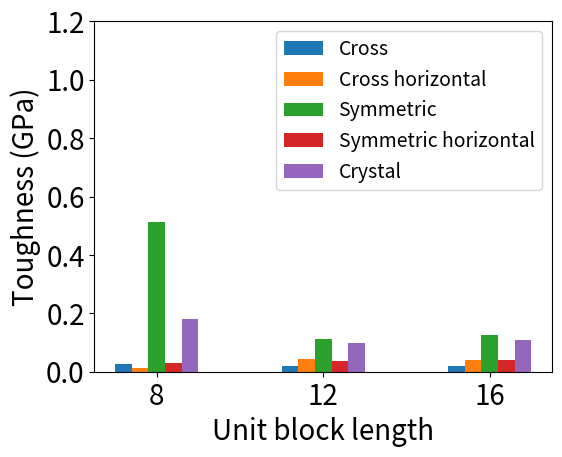

The matplotlib source for this figure: (Note: this script raises an exception after producing the figure.)
import matplotlib.pyplot as plt
import numpy
import sys

current_path=sys.path[0]+"/"

try:
    image_file_extension = sys.argv[1]
except:
    image_file_extension = 'png'

chart_title = ''
chart_xlabel = 'Unit block length'
chart_ylabel = 'Toughness (GPa)'

x1 = numpy.arange(3)
x1ticks = ('8','12','16')

legend_array = ('Cross', 'Cross horizontal', 'Symmetric', 'Symmetric horizontal','Crystal')

y1 = numpy.array(( 25, 18, 18))*0.001
y2 = numpy.array(( 14, 45, 40))*0.001
y3 = numpy.array((512,111,126))*0.001
y4 = numpy.array(( 30, 36, 39))*0.001

y5 = numpy.array((182,100,107))*0.001

plot_box_position = plt.gca().get_position()
x_axis_offset = 0.06
y_axis_offset = 0.04
plt.gca().set_position((plot_box_position.x0+x_axis_offset,plot_box_position.y0+y_axis_offset,plot_box_position.width-x_axis_offset,plot_box_position.height-y_axis_offset))

plt.xticks(x1, x1ticks)
plt.ylim(0.0, 1.2)

plt.bar(x1-0.2, y1, width=0.1)
plt.bar(x1-0.1, y2, width=0.1)
plt.bar(x1+0.0, y3, width=0.1)
plt.bar(x1+0.1, y4, width=0.1)
plt.bar(x1+0.2, y5, width=0.1)

#plt.title(chart_title, fontsize=20)
plt.legend(legend_array, fontsize=14)

plt.tick_params(labelsize=20)
plt.xlabel(chart_xlabel, fontsize=20)
plt.ylabel(chart_ylabel, fontsize=20)

plt.savefig(current_path+"toughness.png")
